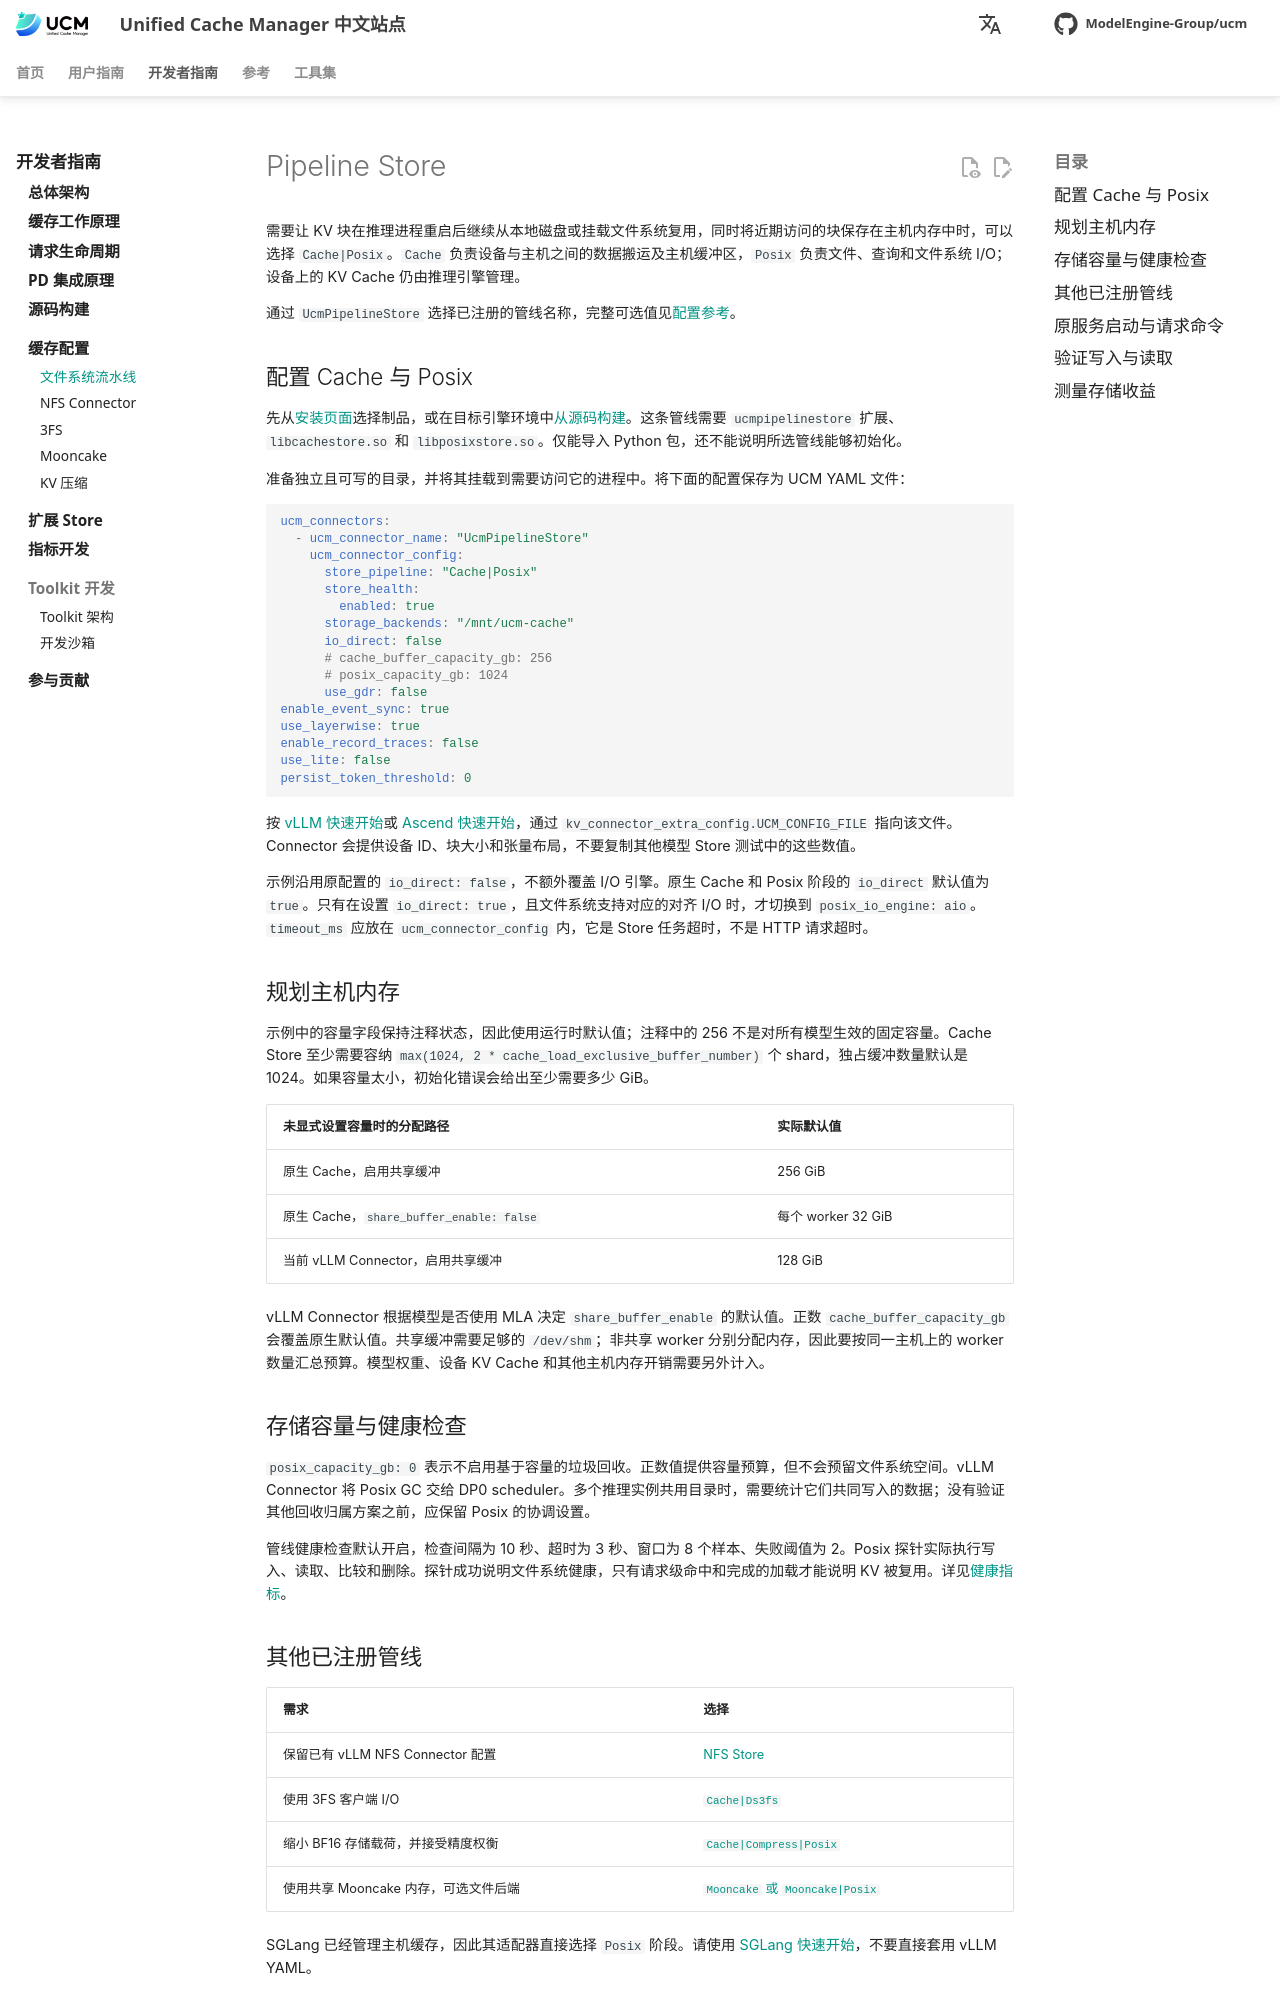

repository: student-jhz/unified-cache-management · page: zh/developer-guide/cache-configuration/pipeline/index.html · generator: mkdocs

# Pipeline Store

需要让 KV 块在推理进程重启后继续从本地磁盘或挂载文件系统复用，同时将近期访问的块保存在主机内存中时，可以选择 `Cache|Posix`。`Cache` 负责设备与主机之间的数据搬运及主机缓冲区，`Posix` 负责文件、查询和文件系统 I/O；设备上的 KV Cache 仍由推理引擎管理。

通过 `UcmPipelineStore` 选择已注册的管线名称，完整可选值见[配置参考](../../reference/config-parameters.md)。

## 配置 Cache 与 Posix

先从[安装页面](../../user-guide/quick_start/index.md)选择制品，或在目标引擎环境中[从源码构建](../build_from_source.md)。这条管线需要 `ucmpipelinestore` 扩展、`libcachestore.so` 和 `libposixstore.so`。仅能导入 Python 包，还不能说明所选管线能够初始化。

准备独立且可写的目录，并将其挂载到需要访问它的进程中。将下面的配置保存为 UCM YAML 文件：

```yaml
ucm_connectors:
  - ucm_connector_name: "UcmPipelineStore"
    ucm_connector_config:
      store_pipeline: "Cache|Posix"
      store_health:
        enabled: true
      storage_backends: "/mnt/ucm-cache"
      io_direct: false
      # cache_buffer_capacity_gb: 256
      # posix_capacity_gb: 1024
      use_gdr: false
enable_event_sync: true
use_layerwise: true
enable_record_traces: false
use_lite: false
persist_token_threshold: 0
```

按 [vLLM 快速开始](../../user-guide/quick_start/index.md#vllm)或 [Ascend 快速开始](../../user-guide/quick_start/index.md#vllm-ascend)，通过 `kv_connector_extra_config.UCM_CONFIG_FILE` 指向该文件。Connector 会提供设备 ID、块大小和张量布局，不要复制其他模型 Store 测试中的这些数值。

示例沿用原配置的 `io_direct: false`，不额外覆盖 I/O 引擎。原生 Cache 和 Posix 阶段的 `io_direct` 默认值为 `true`。只有在设置 `io_direct: true`，且文件系统支持对应的对齐 I/O 时，才切换到 `posix_io_engine: aio`。`timeout_ms` 应放在 `ucm_connector_config` 内，它是 Store 任务超时，不是 HTTP 请求超时。

## 规划主机内存 { #budget-host-memory }

示例中的容量字段保持注释状态，因此使用运行时默认值；注释中的 256 不是对所有模型生效的固定容量。Cache Store 至少需要容纳 `max(1024, 2 * cache_load_exclusive_buffer_number)` 个 shard，独占缓冲数量默认是 1024。如果容量太小，初始化错误会给出至少需要多少 GiB。

| 未显式设置容量时的分配路径 | 实际默认值 |
| --- | --- |
| 原生 Cache，启用共享缓冲 | 256 GiB |
| 原生 Cache，`share_buffer_enable: false` | 每个 worker 32 GiB |
| 当前 vLLM Connector，启用共享缓冲 | 128 GiB |

vLLM Connector 根据模型是否使用 MLA 决定 `share_buffer_enable` 的默认值。正数 `cache_buffer_capacity_gb` 会覆盖原生默认值。共享缓冲需要足够的 `/dev/shm`；非共享 worker 分别分配内存，因此要按同一主机上的 worker 数量汇总预算。模型权重、设备 KV Cache 和其他主机内存开销需要另外计入。

## 存储容量与健康检查

`posix_capacity_gb: 0` 表示不启用基于容量的垃圾回收。正数值提供容量预算，但不会预留文件系统空间。vLLM Connector 将 Posix GC 交给 DP0 scheduler。多个推理实例共用目录时，需要统计它们共同写入的数据；没有验证其他回收归属方案之前，应保留 Posix 的协调设置。

管线健康检查默认开启，检查间隔为 10 秒、超时为 3 秒、窗口为 8 个样本、失败阈值为 2。Posix 探针实际执行写入、读取、比较和删除。探针成功说明文件系统健康，只有请求级命中和完成的加载才能说明 KV 被复用。详见[健康指标](../../user-guide/observability/health-metrics.md)。
